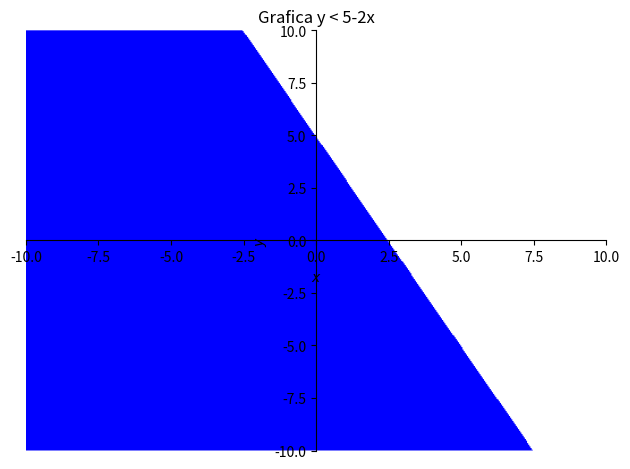
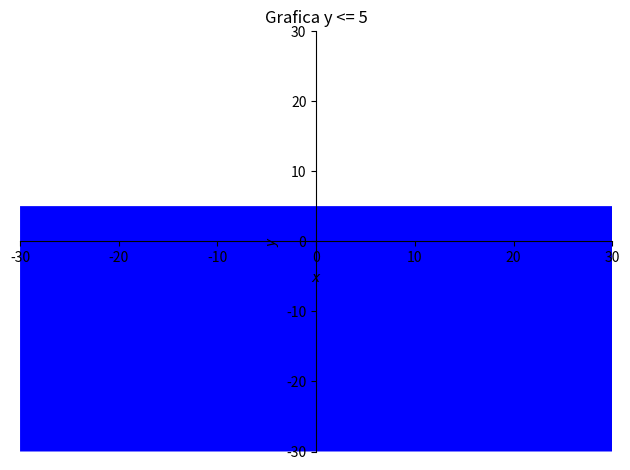
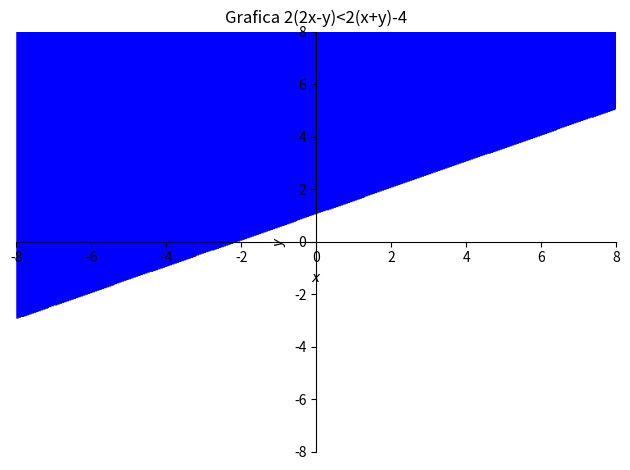
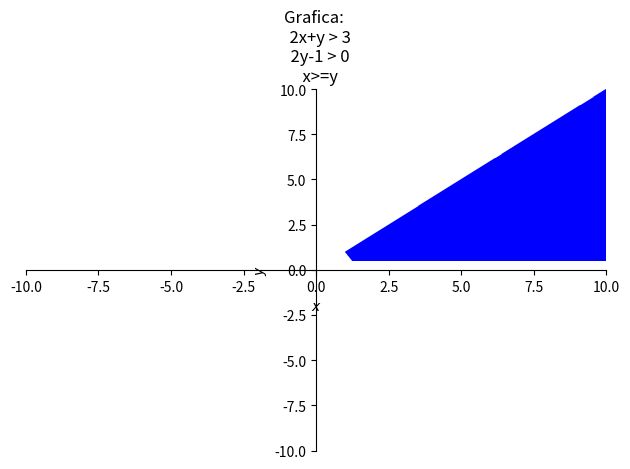
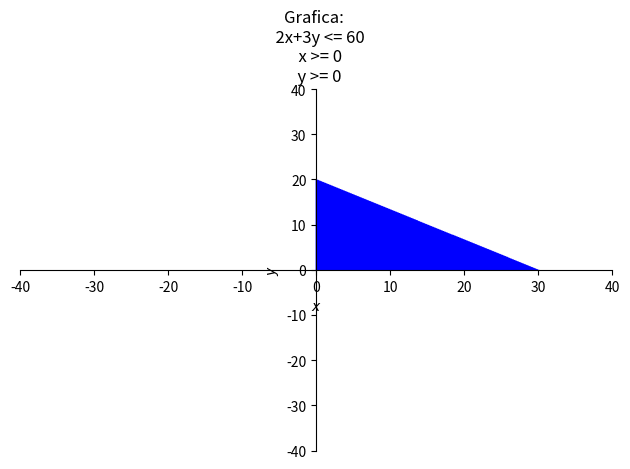
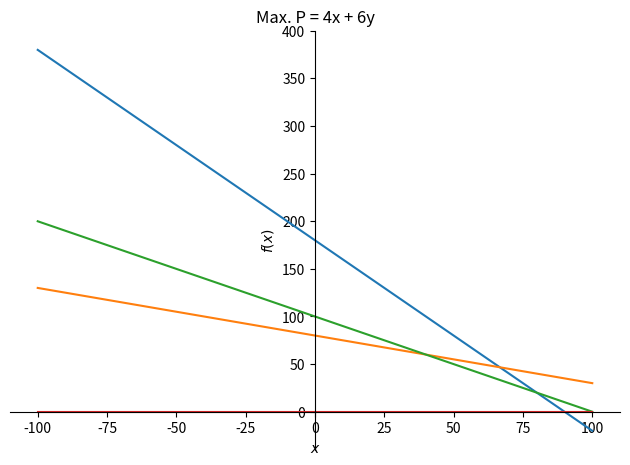
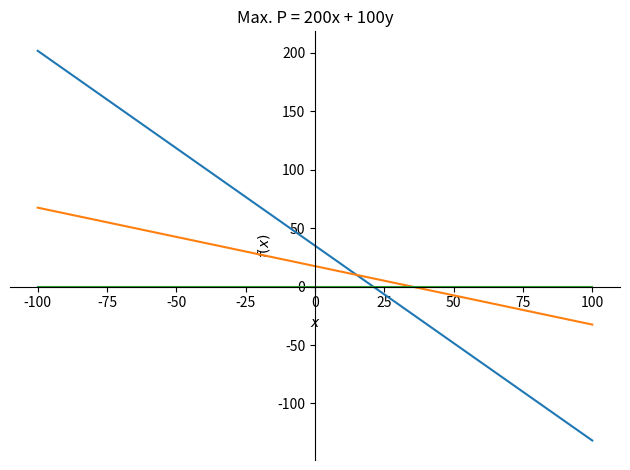
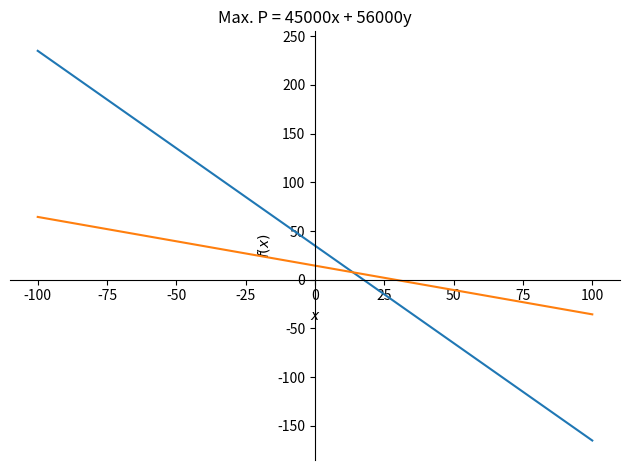
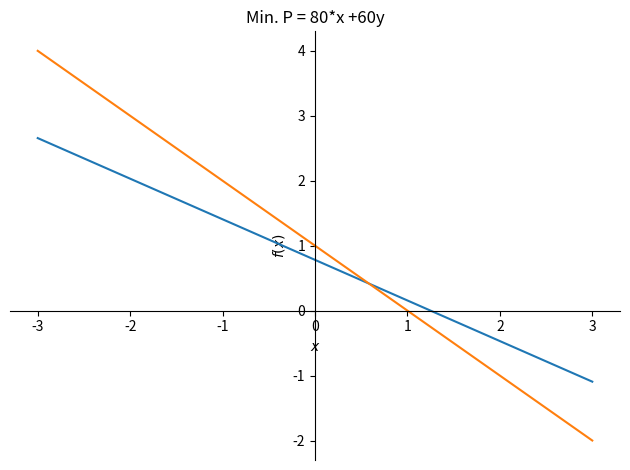

Generate these figures, in order, with matplotlib:
from matplotlib.pyplot import plot_date, title
import sympy as sym
from sympy import symbols, plot_implicit, And
from sympy.plotting import plot

#VARIABLES
x, y = symbols('x, y') #Declaramos las variables X,Y
diccionario = {} #Este diccionario lo utilizaremos para guardar los maximos o Minimos (Depende el caso)
lista = [] #La lista nos ayudara a organizar los maximos y minimos para los ejercicios 6 en adelante


#VARIABLES CON FUNCIONES
primer_ejercicio = y < (5-2*x)
segundo_ejercicio = y <= 5

tercer_ejercicio = 2*(2*x-y)<2*(x+y)-4 


#Funciones Para ejercicios de MAXIMOS Y MINIMOS
#Funcion del Ejercicio 6
def primerFuncionMaximos(x,y):
    p = 4*x+6*y     #Evaluamos los puntos en la funcion P(x,y)
    diccionario[p]= (x,y) #Guardamos el resultado y los valores x,y
    text = "x: "+str(x)+" y: "+str(y) #realizamos un texto para el usuario
    return text #retornamos el texto

#Funciones Para ejercicios de MAXIMOS Y MINIMOS
#Funcion del Ejercicio 6
def segundaFuncionMaximos(x,y):
    z = 200*x+100*y     #Evaluamos los puntos en la funcion Z(x,y)
    diccionario[z]= (x,y) #Guardamos el resultado y los valores x,y
    text = "x: "+str(x)+" y: "+str(y) #realizamos un texto para el usuario
    return text #retornamos el texto

def terceraFuncionMaximos(x,y):
    z =  45000*x + 56000*y    #Evaluamos los puntos en la funcion Z(x,y)
    
    diccionario[z]= (x,y) #Guardamos el resultado y los valores x,y
    text = "x: "+str(x)+" y: "+str(y) #realizamos un texto para el usuario
    return text #retornamos el texto

def cuartaFuncionMaximos(x,y):
    z =  80*x + 60*y    #Evaluamos los puntos en la funcion Z(x,y)
    
    diccionario[z]= (x,y) #Guardamos el resultado y los valores x,y
    text = "x: "+str(x)+" y: "+str(y) #realizamos un texto para el usuario
    return text #retornamos el texto

#Ejercicio de graficar Sistemas de Ecuaciones
print("EJERCICIO 1.\nGrafica y < 5-2x")
plot_implicit(primer_ejercicio, (x,-10,10), (y,-10,10),title = 'Grafica y < 5-2x')#Obtenemos la region a estudiar plot_implicit(function,(range))

print("\n\nEJERCICIO 2.\nGrafica y <= 5")
plot_implicit(segundo_ejercicio, (x,-30,30), (y,-30,30),title = 'Grafica y <= 5')#Obtenemos la region a estudiar plot_implicit(function,(range))

print("\n\nEJERCICIO 3.\nGrafica 2(2x-y)<2(x+y)-4")
plot_implicit(tercer_ejercicio, (x,-8,8), (y,-8,8),title = 'Grafica 2(2x-y)<2(x+y)-4') #Obtenemos la region a estudiar plot_implicit(function,(range))

print("\n\nEJERCICIO 4.\nGrafica: \n  2x+y > 3\n  2y-1 > 0\n  x>=y")
plot_implicit(And(2*x+y > 3, 2*y - 1 > 0, x>=y), (x,-10,10), (y,-10,10),title = 'Grafica: \n  2x+y > 3\n  2y-1 > 0\n  x>=y')#Obtenemos la region a estudiar plot_implicit(And(function,function,...),(range))

print("\n\nEJERCICIO 5.\nGrafica: \n  2x+3y <= 60\n  x >= 0\n  y >= 0")
plot_implicit(And((2*x+3*y)<=60, x >= 0, y >= 0), (x,-40,40), (y,-40,40),title='Grafica: \n  2x+3y <= 60\n  x >= 0\n  y >= 0')#Obtenemos la region a estudiar plot_implicit(And(function,function,...),(range))



#MAXIMIZAR Y MINIMIZAR UNA FUNCION SUJETA A RESTRICCIONES
#EJERCICIO 6
print("\n\nEJERCICIO 6.\nMaximizar La Funcion sujeta a Las siguientes Restricciones:")
print("Max. P = 4x + 6y\n     S.A : 2X+Y<=180\n           x+2y<=160\n           x+y<=100\n           x>=0\n           y>=0")
print("Primero Dibujamos las rectas de las Restricciones:\n   2x+y-180=0\n   x+2y-160=0\n   x+y-100=0\n   x=0\n   y=0")
plot(180-2*x,(160-x)/2,100-x,0,(x,-100,100),title ='Max. P = 4x + 6y' ) #Graficamos todas las rectas igualadas a Y plot(function,function,...,(range))
print("Ahora solo escojemos la zona de estudio que es la siguiente:\n")

#el sym.solve nos ayuda a resolver ecuaciones igualadas a 0
inter_1 = sym.solve([2*x+y-180, x+y-100], dict=True)
inter_2 = sym.solve([x+2*y-160, x+y-100], dict=True)
inter_3 = sym.solve([2*x+y-180, y+0], dict=True)
inter_4 = sym.solve([x+0, y+0], dict=True)
inter_5 = sym.solve([x+2*y-160, x+0], dict=True)
print("Los puntos extremos son los siguientes:\n")
print("1:"+primerFuncionMaximos(inter_1[0][x],inter_1[0][y])+"\n2:"+primerFuncionMaximos(inter_2[0][x],inter_2[0][y])+"\n3:"+primerFuncionMaximos(inter_3[0][x],inter_3[0][y])+"\n4:"+primerFuncionMaximos(inter_4[0][x],inter_4[0][y])+"\n5:"+primerFuncionMaximos(inter_5[0][x],inter_5[0][y]))
for i in diccionario.keys(): #añadimos las llaves de los diccionarios a la lista
    lista.append(i)
lista.sort()    #organizamos la lista de menor a mayor
valores = diccionario[lista[-1]]    #obtenemos la tupla del Maximo en el diccionario
print("El maximo absoluto es el punto (x: "+str(valores[0])+" y: "+str(valores[1])+")\n ya que evaluados en la funcion P da como valor maximo : "+str(lista[-1]))

#MAXIMIZAR  UNA FUNCION APLICATIVA SUJETA A RESTRICCIONES
#EJERCICIO 7

print("\n\nEJERCICIO 7.\nMaximizar La Funcion sujeta a Las siguientes Restricciones:")
print("Max. P = 200x + 100y\n     S.A : 5x+3y<=105\n           2x+4y<=70\n           x>=0\n           y>=0")
print("Primero Dibujamos las rectas de las Restricciones:\n   5x+3y-105=0\n   2x+4y-70=0\n     x=0\n   y=0")
plot((105-5*x)/3,(70-2*x)/4,0,(x,-100,100),title = 'Max. P = 200x + 100y') #Graficamos todas las rectas igualadas a Y plot(function,function,...,(range))
print("Ahora solo escojemos la zona de estudio que es la siguiente:\n")

#el sym.solve nos ayuda a resolver ecuaciones igualadas a 0
inter_1 = sym.solve([5*x+3*y-105, 2*x+4*y-70], dict=True)

inter_2 = sym.solve([5*x+3*y-105, y+0], dict=True)
inter_3 = sym.solve([x+0, y+0], dict=True)
inter_4 = sym.solve([2*x+4*y-70, x+0], dict=True)
print("Los puntos extremos son los siguientes:\n")
print("1:"+segundaFuncionMaximos(inter_1[0][x],inter_1[0][y])+"\n2:"+segundaFuncionMaximos(inter_2[0][x],inter_2[0][y])+"\n3:"+segundaFuncionMaximos(inter_3[0][x],inter_3[0][y])+"\n4:"+segundaFuncionMaximos(inter_4[0][x],inter_4[0][y]))
for i in diccionario.keys(): #añadimos las llaves de los diccionarios a la lista
    lista.append(i)
lista.sort()    #organizamos la lista de menor a mayor
valores = diccionario[lista[-1]]    #obtenemos la tupla del Maximo en el diccionario
print("El maximo absoluto es el punto (x: "+str(valores[0])+" y: "+str(valores[1])+")\n Es decir que el numero de articulos X que se deben fabricar es de "+str(valores[0])+" y el numero de articulos que Y que se deben fabricar es de "+str(valores[1])+"  \n Teniendo en cuenta que al evaluar el maximo en los puntos descritos tenemos una utilidad maximizada de: "+str(lista[-1]))

#EJERCICIO 8 
# EJEMPLO CREADO "MAXIMIZAR LA FUNCION SUJETA A LAS RESTRICCIONES"
print("\n\nEJERCICIO 8.\nMaximizar La Funcion sujeta a Las siguientes Restricciones:")
print("Max. P = 45000x + 56000y\n     S.A : 4x+2y<=70\n           2x+4y<=58\n          x,y>=0 ")
print("Primero Dibujamos las rectas de las Restricciones:\n   4x+2y-70=0\n    2x+4y-58=0\n  ")
plot((70-4*x)/2, (58-2*x)/4, (x,-100,100),title='Max. P = 45000x + 56000y')#Graficamos todas las rectas igualadas a Y plot(function,function,...,(range))

print("Ahora solo escojemos la zona de estudio que es la siguiente:\n")


diccionario={}
lista=[]
#el sym.solve nos ayuda a resolver ecuaciones igualadas a 0
inter_1 = sym.solve([4*x+2*y-70, 2*x+4*y-58], dict=True)
inter_2 = sym.solve([x+0, y+0], dict=True)
inter_3 = sym.solve([4*x+2*y-70, y+0], dict=True)
inter_4 = sym.solve([ 2*x+4*y-58, x+0], dict=True)
print("Los puntos extremos son los siguientes:\n")
print("1:"+terceraFuncionMaximos(inter_1[0][x],inter_1[0][y])+"\n2:"+terceraFuncionMaximos(inter_2[0][x],inter_2[0][y])+"\n3:"+terceraFuncionMaximos(inter_3[0][x],inter_3[0][y])+"\n4:"+terceraFuncionMaximos(inter_4[0][x],inter_4[0][y]))
for i in diccionario.keys(): #añadimos las llaves de los diccionarios a la lista
    lista.append(i)
lista.sort()    #organizamos la lista de menor a mayor
valores = diccionario[lista[-1]]    #obtenemos la tupla del Maximo en el diccionario
print("El maximo absoluto es el punto (x: "+str(valores[0])+" y: "+str(valores[1])+")\n ya que evaluados en la funcion P da como valor maximo : "+str(lista[-1]))



#EJERCICIO 9 
# EJEMPLO CREADO "MINIMIZAR LA FUNCION SUJETA A LAS RESTRICCIONES"
print("\n\nEJERCICIO 8.\nMinimizar La Funcion sujeta a Las siguientes Restricciones:")
print("Min. P = 80*x +60y\n     S.A : 20x+32y<=25\n           x+y=1\n           x,y>=0")
print("Primero Dibujamos las rectas de las Restricciones:\n   20x+32y-25=0\n   x+y-1=0\n   ")
plot((25-20*x)/32, 1-x,  (x,-3,3),title='Min. P = 80*x +60y') #Graficamos todas las rectas igualadas a Y plot(function,function,...,(range))
print("Ahora solo escojemos la zona de estudio que es la siguiente:\n")


diccionario={}
lista=[]
#el sym.solve nos ayuda a resolver ecuaciones igualadas a 0
inter_1 = sym.solve([20*x+32*y-25, x+y-1], dict=True)
inter_2 = sym.solve([20*x+32*y-25, y+0], dict=True)
inter_3 = sym.solve([x+y-1, x+0], dict=True)
print("Los puntos extremos son los siguientes:\n")
print("1:"+cuartaFuncionMaximos(inter_1[0][x],inter_1[0][y])+"\n2:"+cuartaFuncionMaximos(inter_2[0][x],inter_2[0][y])+"\n3:"+cuartaFuncionMaximos(inter_3[0][x],inter_3[0][y]))
for i in diccionario.keys(): #añadimos las llaves de los diccionarios a la lista
    lista.append(i)
lista.sort()    #organizamos la lista de menor a mayor
valores = diccionario[lista[1]]    #obtenemos la tupla del minimo en el diccionario
print("El minimo absoluto es el punto (x: "+str(valores[0])+" y: "+str(valores[1])+")\n ya que evaluados en la funcion P da como valor minimo : "+str(lista[1]))
